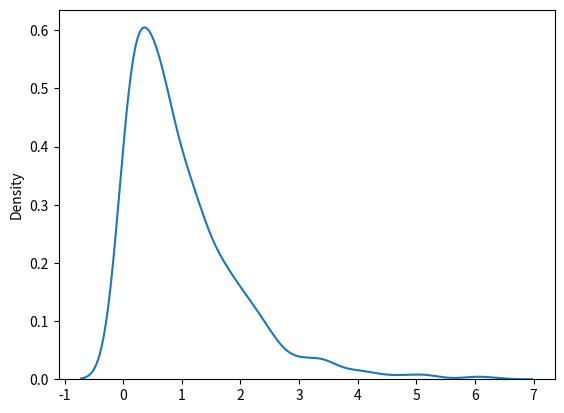

The matplotlib source for this figure:
#ExponentialDistribution is used to describing time till next event -> phân phối hàm mũ
#two parameters: -scale:nghịch đảo của tỉ lệ. default: 1.0
#                - size: the shaped of returned size
#example: draw out a sample for exponential distribution with 2.0 scale with 2x3 size
from numpy import random

x = random.exponential(scale=2, size=(2,3))
print(x)

#visualization of expenential distribution
import matplotlib.pyplot as plt
import seaborn as sns

sns.distplot(random.exponential(size = 1000), hist = False)
plt.show()
